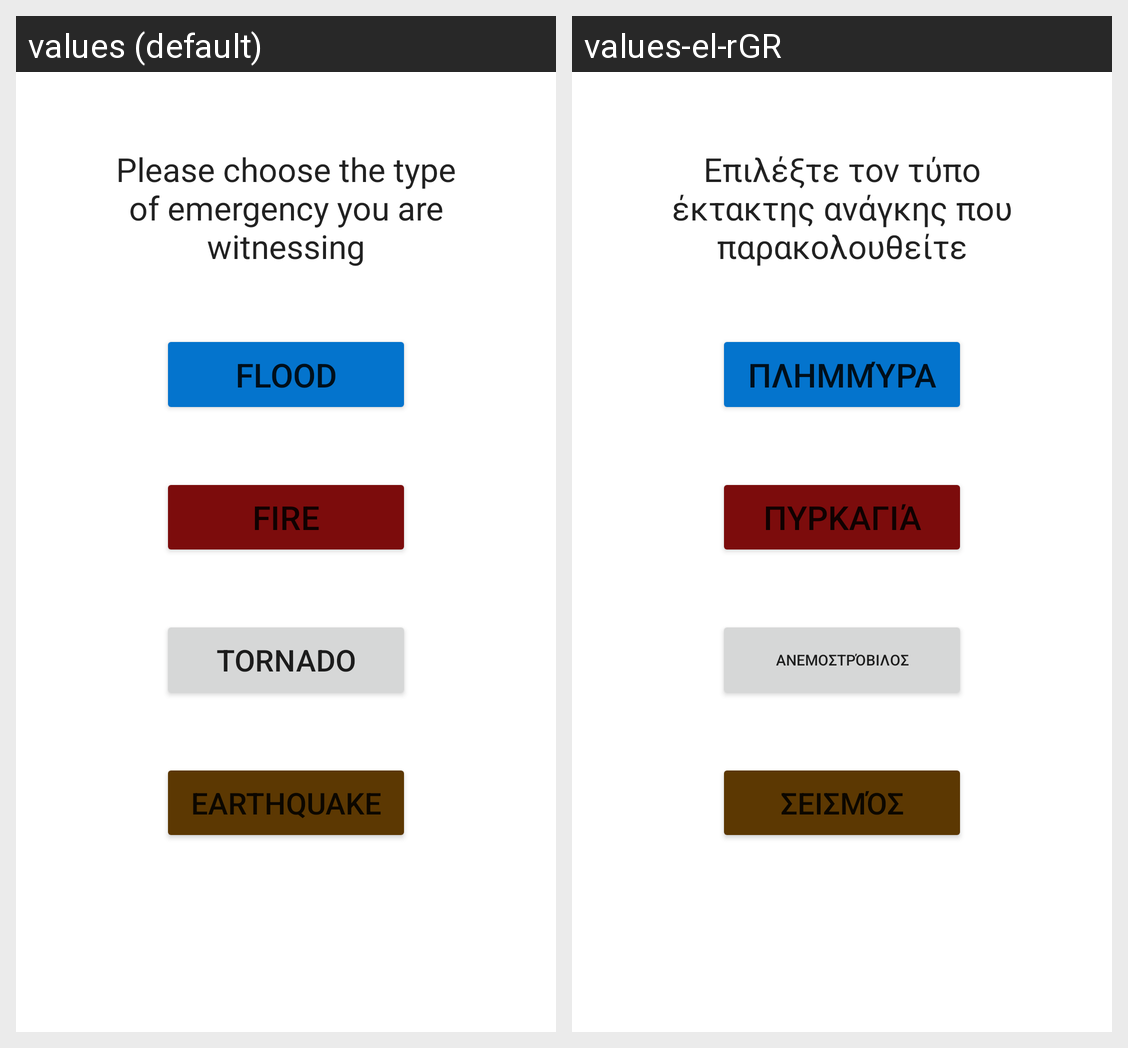

The Android screen above is rendered under two locales of the same app. Produce the string resources it draws, with the default and per-locale values.
Android screen res/layout/activity_user.xml rendered under 2 locales, left to right: values (default), values-el-rGR. Device: Nexus 5 (rendered at 1080×1920; each locale shown at half size, 540×960, under a caption strip naming it); theme Theme.SmartAlert.
Strings drawn on this screen, with the default value and each locale's value (text and hints the layout hard-codes, and strings that could not be matched under every locale, appear in the picture but are not listed):

tornado
  values: Tornado
  values-el-rGR: Ανεμοστρόβιλος

earthquakes
  values: Earthquake
  values-el-rGR: Σεισμός

fire
  values: Fire
  values-el-rGR: Πυρκαγιά

flood
  values: Flood
  values-el-rGR: Πλημμύρα

choosing_natural_disaster
  values: Please choose the type of emergency you are witnessing
  values-el-rGR: Επιλέξτε τον τύπο έκτακτης ανάγκης που παρακολουθείτε
